Dataset: dataset (GitHub, JohnJCaicedo/Fotos). Classes: buenas, defectuosas.

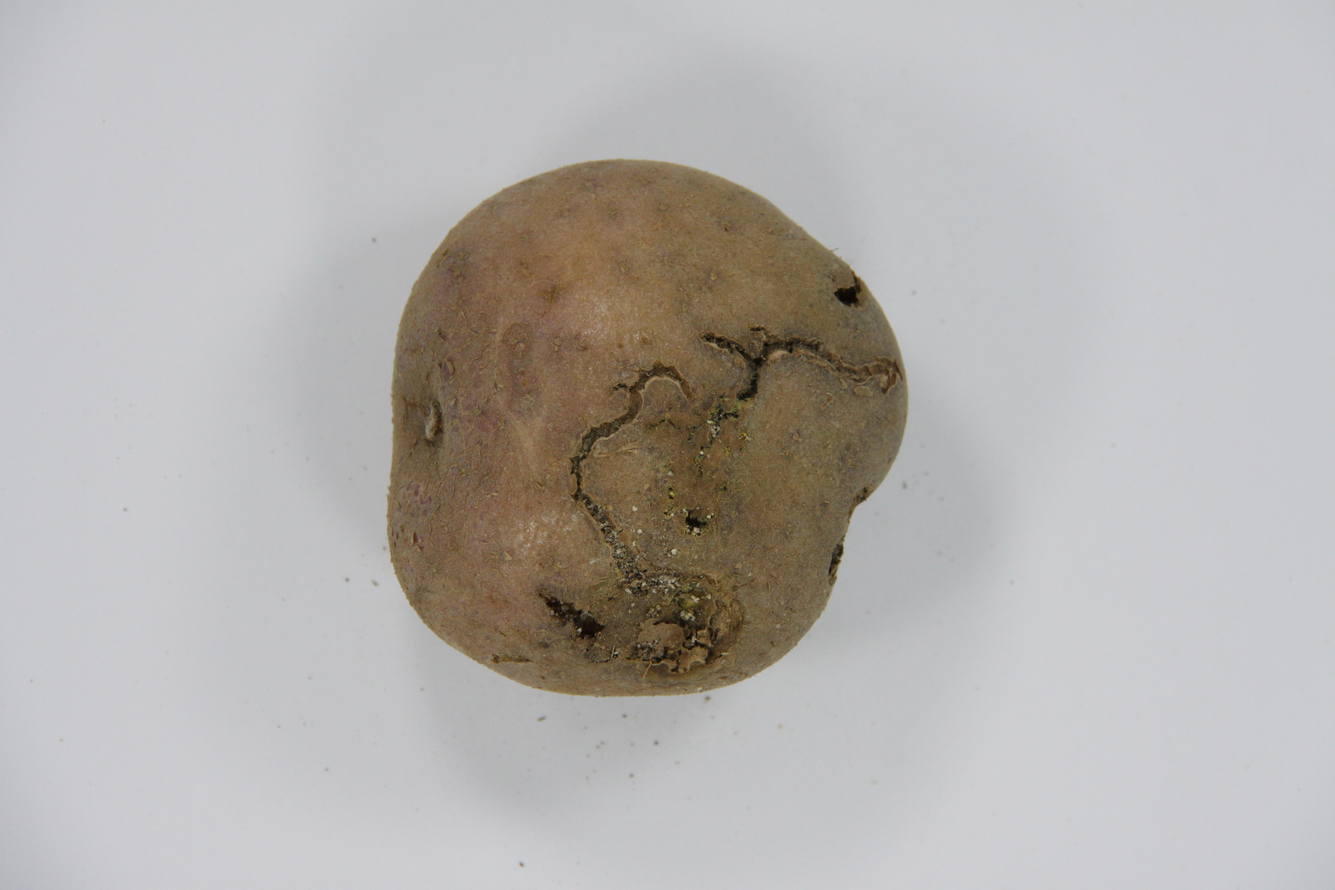
Label: defectuosas

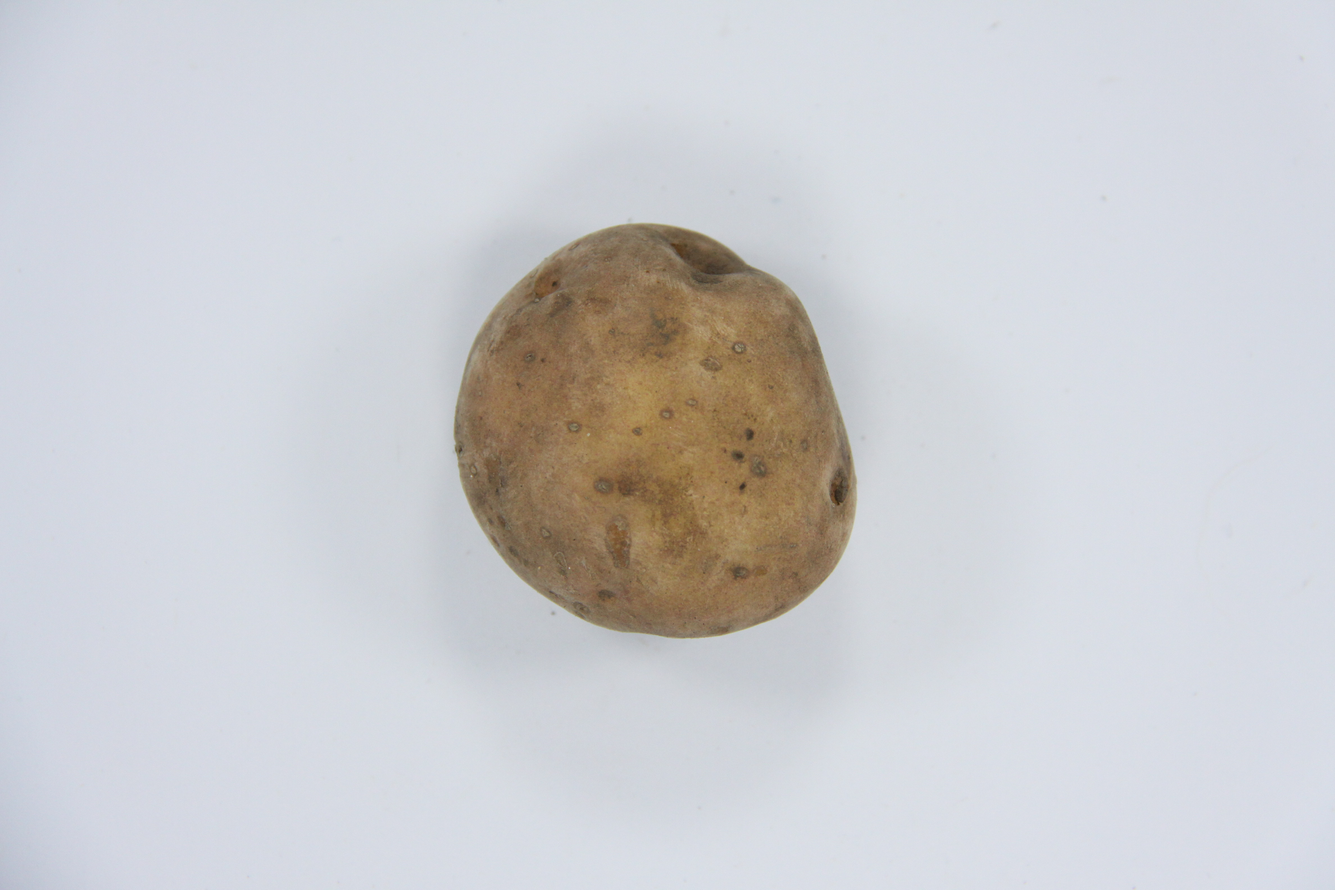
Label: buenas

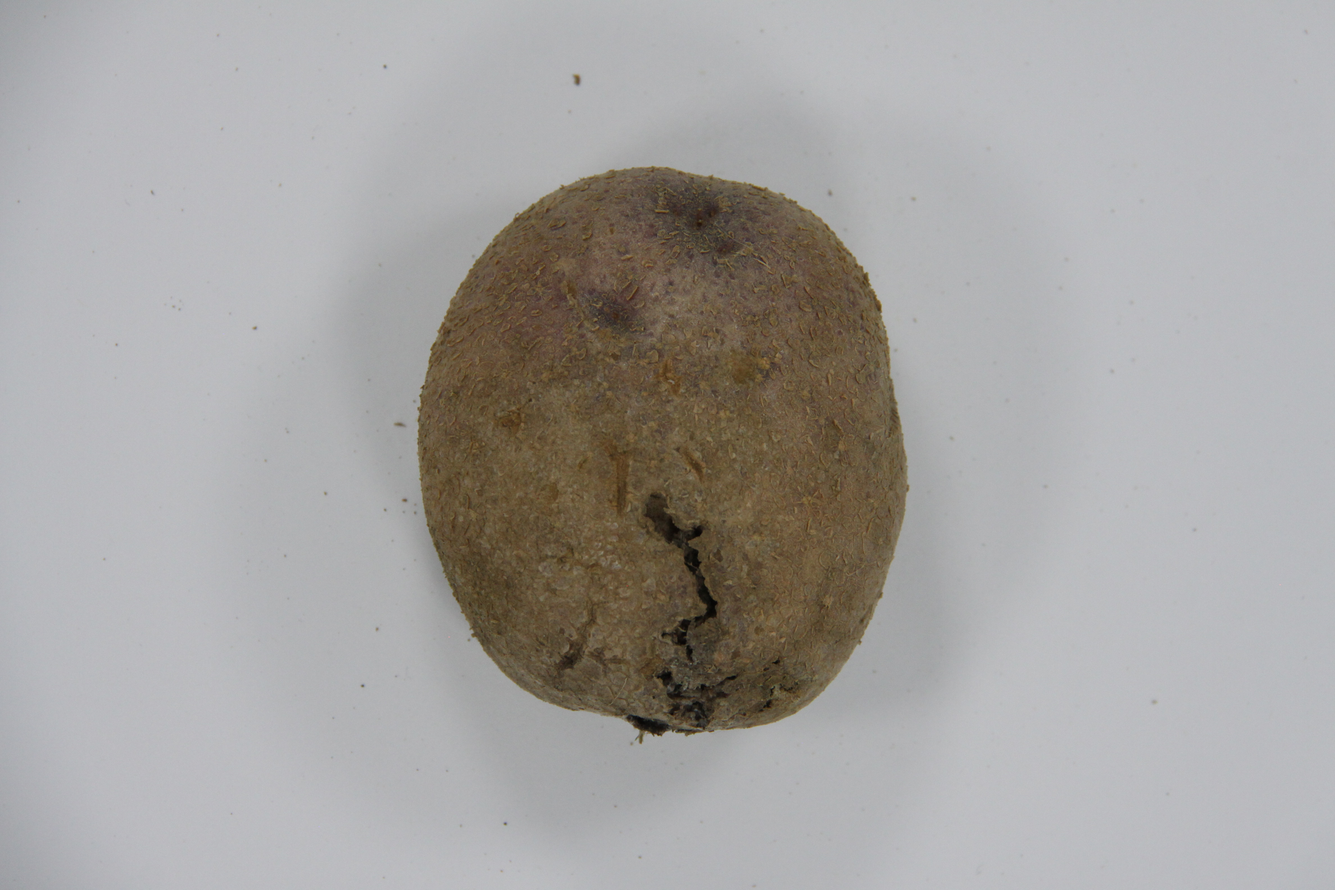
Label: defectuosas

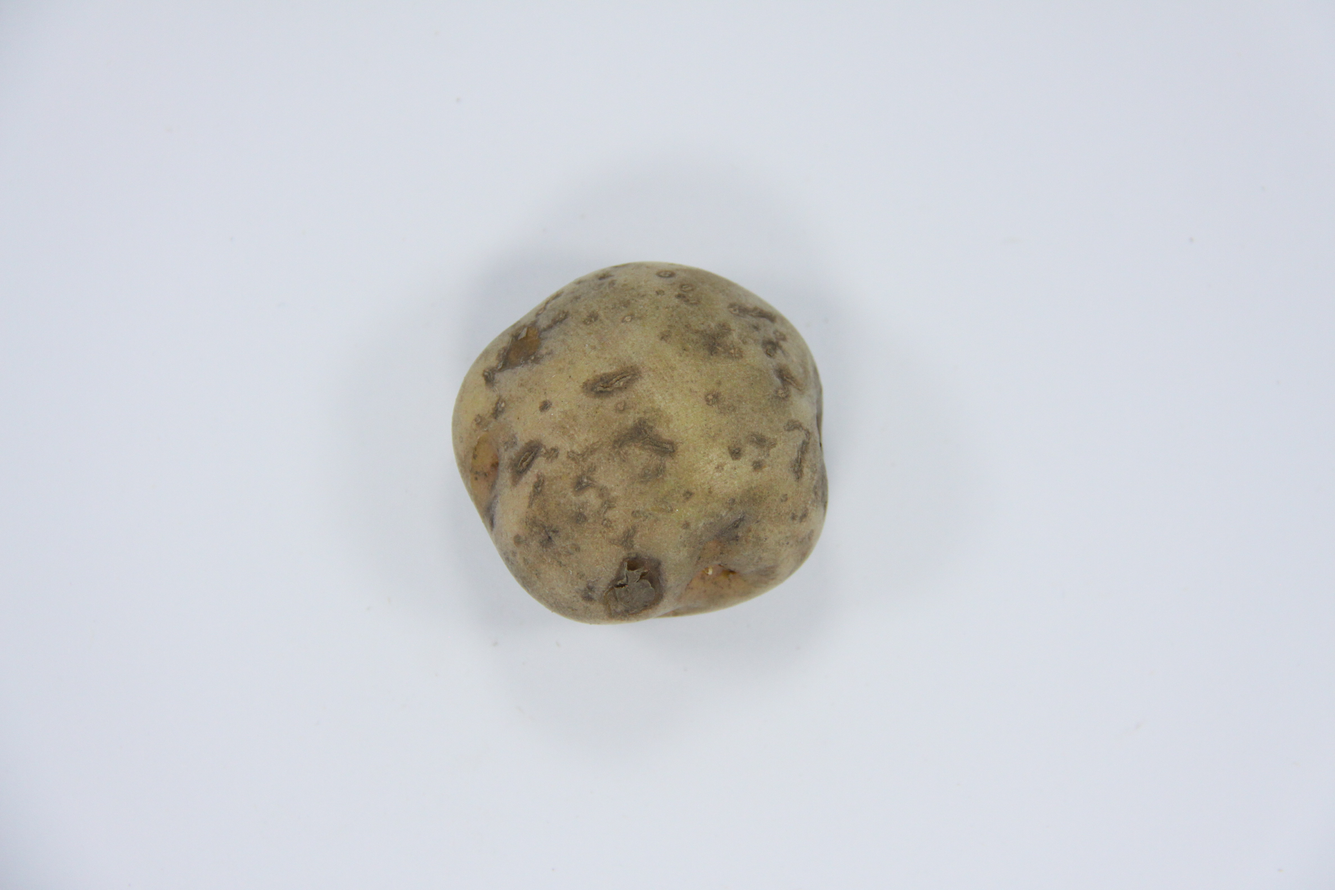
Label: defectuosas

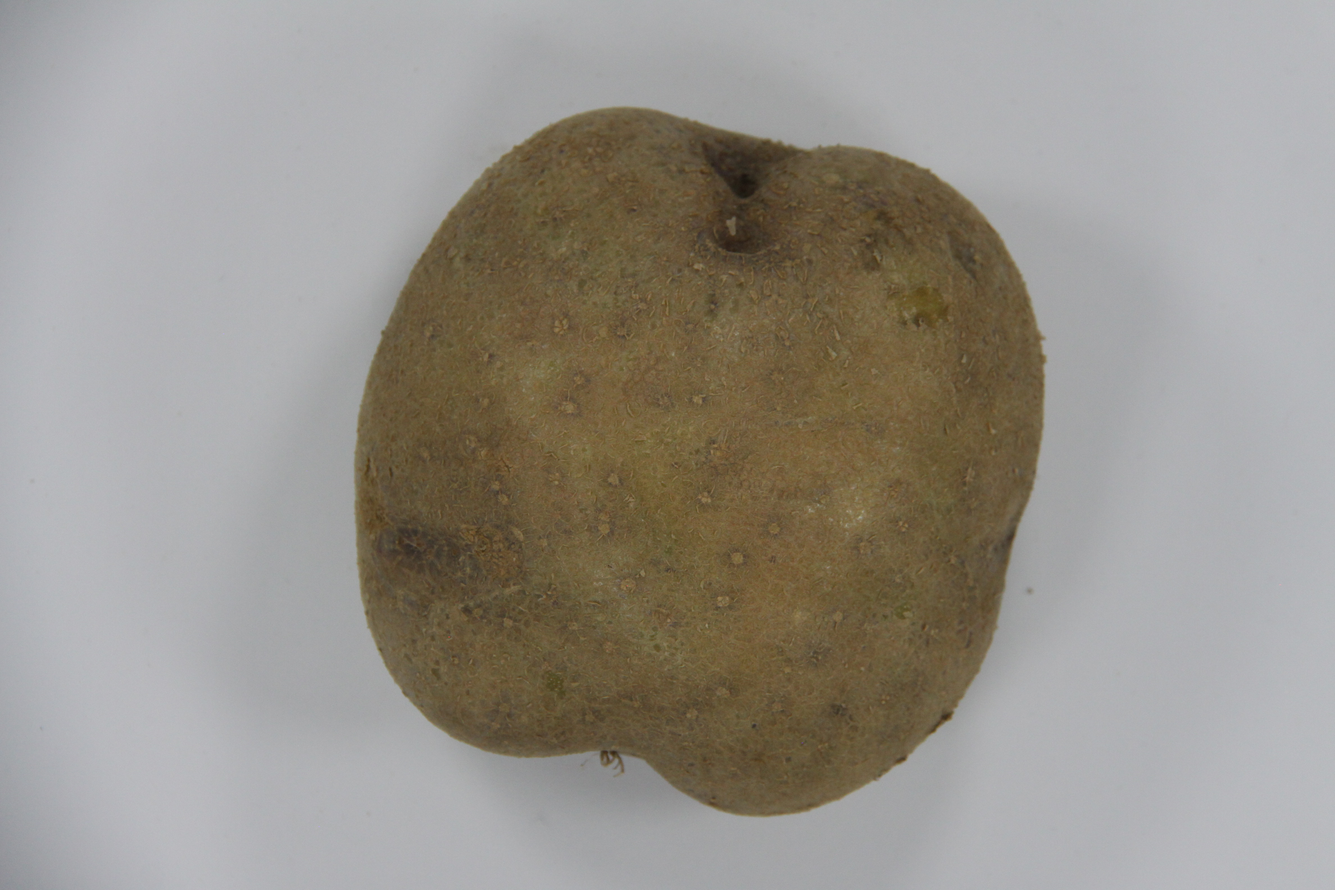
Label: buenas

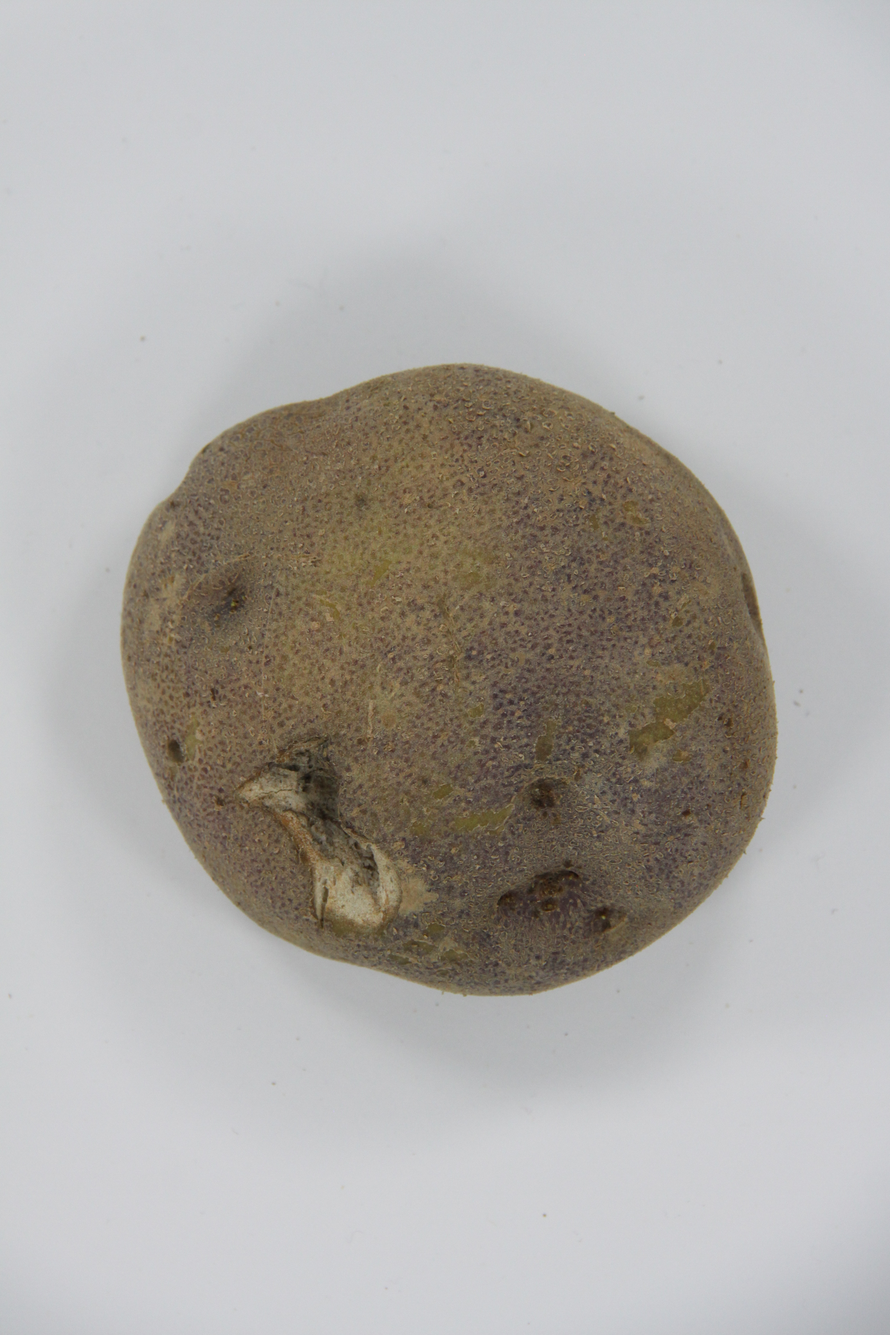
Label: defectuosas
